Dataset: processed (GitHub, Premanshu-Kumar/Pancreatic-Cancer-Detection-Using-Transfer-Learning). Classes: cancerous, normal.

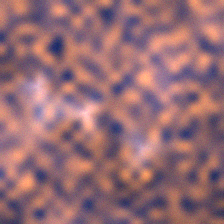
Label: cancerous

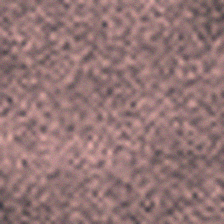
Label: normal

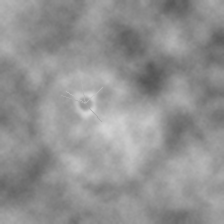
Label: cancerous

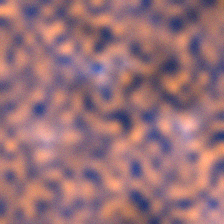
Label: cancerous

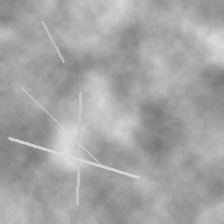
Label: normal

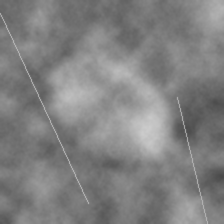
Label: normal
